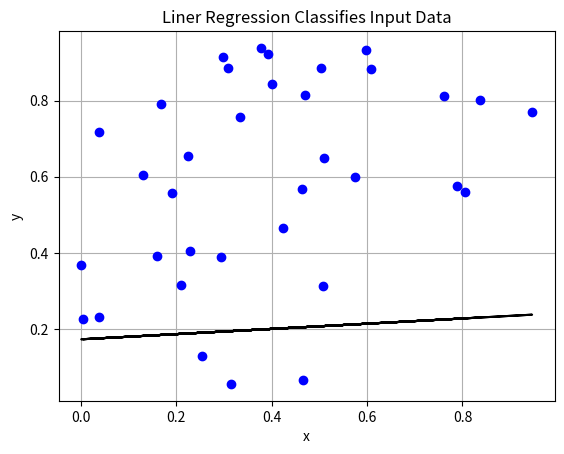

This chart was generated by the following Python code:
import numpy as np
import matplotlib.pyplot as plt
import math

# C1 related functions
# *******************************************************
# derivative of cost func 1: C_1(a,b,c) = SUM max(di)
# ========================================================
def df_cost1(a_b_c, x_y):
    [a, b, c] = a_b_c
    [x, y] = x_y
    d_a = (x * math.sqrt(a ** 2 + b ** 2) - a * (a * x + b * y + c)) / (a ** 2 + b ** 2)
    d_b = (y * math.sqrt(a ** 2 + b ** 2) - b * (a * x + b * y + c)) / (a ** 2 + b ** 2)
    d_c = (1 / math.sqrt(a ** 2 + b ** 2))
    df = np.asarray([d_a, d_b, d_c])
    return df

# adjust (a,b,c) based on h and df
# ========================================================
def update_coef(a_b_c, d_abc):
    a_updated = a_b_c[0] + d_abc[0]
    b_updated = a_b_c[1] + d_abc[1]
    c_updated = a_b_c[2] + d_abc[2]
    a_b_c_updated = [a_updated, b_updated, c_updated]
    return a_b_c_updated

# distance between point (x,y) to line, ax+by+c=0
# ========================================================
def normalDistance(a_b_c, x_y):
    a = a_b_c[0]
    b = a_b_c[1]
    c = a_b_c[2]
    x = x_y[0]
    y = x_y[1]
    # compute vertical distance between (x,y) and the line(a,b,c)
    a_b_c = np.asarray([a, b, c])
    d = (a * x + b * y + c) / math.sqrt(a ** 2 + b ** 2)
    return d

# maximum of d (in-batch)
# ============================
def sort_topN_max(d, N_top):
    d_sorted_big2small = np.sort(d)[::-1][0:N_top]
    return d_sorted_big2small


# C2 related function
# @@@@@@@@@@@@@@@@@@@@@@@@@@@@@@@@@@@@@@@@@@@@@@@@@@@@
# derivative of cost func 2: C_2(a,b,c) = SUM (-ax/b-c/b-y)^2
# ========================================================
def df_cost2(a_b_c, x_y):
    [a, b, c] = a_b_c
    [x, y] = x_y
    da = (-x / b) * 2 * (-a * x / b - c / b - y)
    db = (a * x + c) / b * 2 * (-a * x / b - c / b - y)
    dc = (-1 / b) * 2 * (-a * x / b - c / b - y)
    df = np.asarray([da, db, dc])
    return df


# Top_N minimum of a numpy array
# ========================================================
def sort_topN_min(d, N_top):
    d_sorted_small2big = np.sort(d)[::-1][0:N_top]
    return d_sorted_small2big


# epsilon
# ========================================================
def epsilon_cost2(a_b_c, x_y):
    [a, b, c] = a_b_c
    [x, y] = x_y
    epsilon = (-a * x / b - c / b - y)
    return epsilon


# Plot
# ###############################################
# get y from ax+by+c=0
def get_y_from_a_b_c(x, a_b_c_final):
    # [a, b, c] = a_b_c_final
    a = a_b_c_final[0]
    b = a_b_c_final[1]
    c = a_b_c_final[2]
    # y = -ax/b -c/b
    y_regression_line = -a * x / b - c / b
    return y_regression_line


# Plot
# ========================================================
def plot_data(x_y, a_b_c_final):
    # [x, y] = x_y.reshape(N_batches*N_xy_perBatch,2)
    x = x_y.reshape(N_batches * N_xy_perBatch, 2)[:, 0]
    y = x_y.reshape(N_batches * N_xy_perBatch, 2)[:, 1]
    # [a, b, c] = a_b_c_final
    a = a_b_c_final[0]
    b = a_b_c_final[1]
    c = a_b_c_final[2]
    # get y on the regression line
    y_regression_line = get_y_from_a_b_c(x, a_b_c_final)
    # plot
    plt.figure()
    plt.plot(x, y, 'bo', x, y_regression_line, 'k')
    plt.yscale('linear')
    plt.xlabel('x')
    plt.ylabel('y')
    plt.title('Liner Regression Classifies Input Data')
    plt.grid(True)
    # plt.legend(loc='lower right')
    plt.show()


# ###############################################
# Processing
# ###############################################

# Initializing
# ===============================================
N_batches = 7
N_xy_perBatch = 5
N_top = 3
N_iter = 2
N_epoch = 3

# initial value of a,b,c and input data x_y
# -------------------------------------------------------
a_b_c_initial_value = np.random.rand(1, 3)
x_y = np.random.rand(N_batches, N_xy_perBatch, 2)

# initialization of min c1
# *******************************************************
a_b_c_is = np.zeros((N_batches, N_xy_perBatch, 3))
d = np.zeros((N_batches, N_xy_perBatch, 1))
d_mean_list = []  # list
d_max_index = np.zeros((N_batches, 1))
d_sortedTopN_big2small = np.zeros((N_batches, N_top))
d_mean = np.zeros((N_batches, 1))
d_max_index_list = []
a_b_c_final = np.zeros((1, 3))
x_y_final = np.zeros((1, 2))

# Initialization of min c2
# @@@@@@@@@@@@@@@@@@@@@@@@@@@@@@@@@@@@@@@@@@@@@@@@@@@@
a_b_c_is_c2 = np.empty((N_batches, N_xy_perBatch, 3))
epsilon = np.zeros((N_batches, N_xy_perBatch, 1))
epsilon_min_index = np.zeros((N_batches, 1))
epsilon_min_index_list = []
epsilon_sortedTopN_small2big = np.zeros((N_batches, N_top))
epsilon_mean = np.zeros((N_batches, 1))
epsilon_mean_list = []
a_b_c_final_c2 = np.zeros((1, 3))
x_y_final_c2 = np.zeros((1, 2))


count = 0

for k in range(N_epoch):
    print('C1')
    print('======================================================')
    # minimize max(d[i])
    # *******************************************************
    for i in range(N_iter):
        # Parallel processing cross all batches
        # ========================================================
        a_b_c = a_b_c_initial_value[0]
        for j in range(N_batches):
            # Serial Max Processing inside Each Batch
            # -------------------------------------------------------
            h_list = []
            for i in range(N_xy_perBatch):
                count = count + 1
                # derivative and based input(x,y) to update (a,b,c)
                df = df_cost1(a_b_c, x_y[j][i])
                a_b_c_is[j][i] = update_coef(a_b_c, df)
                # compute the normal distance
                d[j][i] = normalDistance(a_b_c_is[j][i], x_y[j][i])
                h_list.append(float(d[j][i]))
                # update a,b,c
                a_b_c = a_b_c_is[j][i]
            #  the index of maximum d per batch
            d_max_index[j] = np.argmax(np.asarray(h_list))
            d_max_index_list.append(int(d_max_index[j]))
            # pick up the N_top maximum elements in h_list
            # d_sortedTopN_big2small[j] = sort_topN_max(h_list, N_top)
            d_sortedTopN_big2small[j] = np.sort(h_list)[::-1][0:N_top]
            # mean of the top_N h
            d_mean[j] = np.mean(d_sortedTopN_big2small[j])
    d_mean_list.append(float(d_mean[j]))
    print('len(d_max_index_list) = ', len(d_max_index_list))
    print('d_max_index_list = ', d_max_index_list)
    # -------------------------------------------------------
    # index of the maximum of d_mean of all batches
    d_max_index_allBatches = np.argmax(np.asarray(d_mean_list))
    # minimum value of d
    d_max = max(np.asarray(d_mean_list))
    # based d_max_index_allBatches to reach the final a,b,c
    print('d_max_index_allBatches =', d_max_index_allBatches)
    a_b_c_final = a_b_c_is[d_max_index_allBatches][np.asarray(d_max_index_list)[d_max_index_allBatches]]
    # get the point (x,y)
    x_y_final = x_y[d_max_index_allBatches, np.asarray(d_max_index_list)[d_max_index_allBatches]]
    # *******************************************************


    a_b_c = a_b_c_final
    # minimize (-a*x[i]/b-c/b-y[i])^2
    # @@@@@@@@@@@@@@@@@@@@@@@@@@@@@@@@@@@@@@@@@@@@@@@@@@@@
    for jj in range(N_batches):
        epsilon_list = []
        for ii in range(N_xy_perBatch):
            # derivative and based input(x,y) to update (a,b,c)
            df_c2 = df_cost2(a_b_c, x_y[jj][ii])
            a_b_c_is_c2[jj][ii] = update_coef(a_b_c, df_c2)
            # epsilon of cost function 2
            epsilon[jj][ii] = epsilon_cost2(a_b_c, x_y[jj][ii])
            epsilon_list.append(float(epsilon[jj][ii]))
            # update a_b_c_c2
            a_b_c = a_b_c_is_c2[jj][ii]
        # the index of minimum of epsilon per batch
        epsilon_min_index[jj] = np.argmin(np.asarray(epsilon_list))
        epsilon_min_index_list.append(int(epsilon_min_index[jj][0]))
        # pick up the N_top minimum elements in epsilon_list
        epsilon_sortedTopN_small2big[jj] = np.sort(epsilon_list)[0:N_top]
        # mean of the top_N minimum epsilon
        epsilon_mean[jj] = np.mean(epsilon_sortedTopN_small2big[jj])
        epsilon_mean_list.append(float(epsilon_mean[jj]))
    print('len(epsilon_min_index_list) = ', len(epsilon_min_index_list))
    print('epsilon_min_index_list = ', epsilon_min_index_list)
    # index of the minimum of epsilon of all
    epsilon_min_index_allBatches = np.argmin(np.asarray(epsilon_mean_list))
    epsilon_min = min(np.asarray(epsilon_mean_list))
    a_b_c_final_c2 = a_b_c_is_c2[epsilon_min_index_allBatches][np.asarray(epsilon_min_index_list)[epsilon_min_index_allBatches]]
    x_y_final_c2 = x_y[epsilon_min_index_allBatches][np.asarray(epsilon_min_index_list)[epsilon_min_index_allBatches]]
    # @@@@@@@@@@@@@@@@@@@@@@@@@@@@@@@@@@@@@@@@@@@@@@@@@@@@

print('a_b_c_final_c2 = ', a_b_c_final_c2)
a_b_c_finalResult = a_b_c_final_c2
plot_data(x_y, a_b_c_finalResult)
